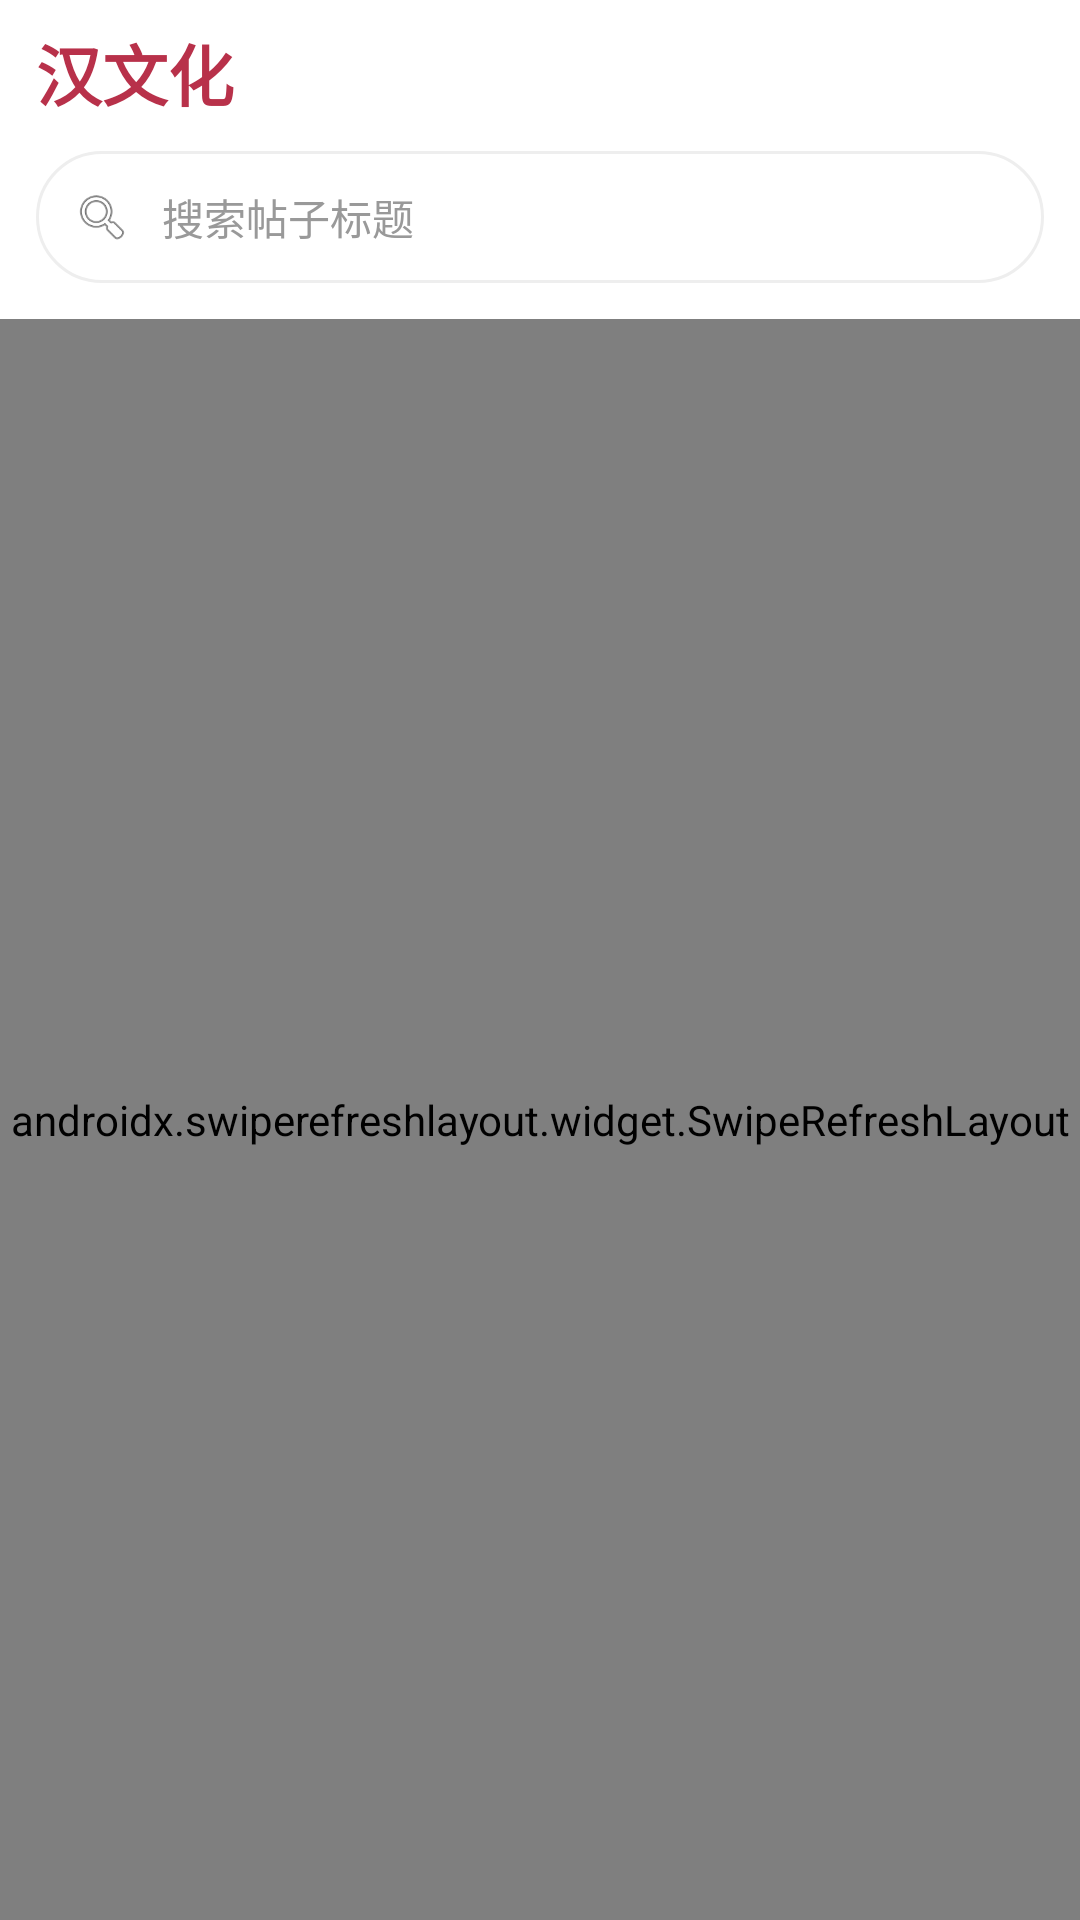

Reconstruct the res/layout file that produces this screen, plus the resources it refers to.
<!-- AndroidManifest.xml: application theme Theme.Han -->
<!-- res/layout/fragment_home.xml -->
<?xml version="1.0" encoding="utf-8"?>
<LinearLayout xmlns:android="http://schemas.android.com/apk/res/android"
    xmlns:app="http://schemas.android.com/apk/res-auto"
    android:layout_width="match_parent"
    android:layout_height="match_parent"
    android:orientation="vertical"
    android:background="@color/background">

    
    <LinearLayout
        android:layout_width="match_parent"
        android:layout_height="wrap_content"
        android:orientation="vertical"
        android:background="@color/card_background"
        android:paddingHorizontal="12dp"
        android:paddingTop="8dp"
        android:paddingBottom="12dp">

        <TextView
            android:layout_width="wrap_content"
            android:layout_height="wrap_content"
            android:text="@string/welcome_text"
            android:textColor="@color/primary"
            android:textSize="22sp"
            android:textStyle="bold"
            android:layout_marginBottom="10dp" />

        <LinearLayout
            android:layout_width="match_parent"
            android:layout_height="44dp"
            android:orientation="horizontal"
            android:background="@drawable/bg_search"
            android:gravity="center_vertical"
            android:paddingHorizontal="12dp">

            <ImageView
                android:layout_width="20dp"
                android:layout_height="20dp"
                android:src="@android:drawable/ic_menu_search"
                android:contentDescription="@null" />

            <EditText
                android:id="@+id/etSearch"
                android:layout_width="0dp"
                android:layout_height="match_parent"
                android:layout_weight="1"
                android:background="@null"
                android:hint="@string/search_hint"
                android:paddingStart="10dp"
                android:paddingEnd="8dp"
                android:textSize="14sp"
                android:textColor="@color/text_primary"
                android:textColorHint="@color/text_hint"
                android:maxLines="1"
                android:inputType="text"
                android:imeOptions="actionSearch" />

            <ImageView
                android:id="@+id/ivSearchClear"
                android:layout_width="20dp"
                android:layout_height="20dp"
                android:src="@android:drawable/ic_menu_close_clear_cancel"
                android:visibility="gone"
                android:contentDescription="@null" />
        </LinearLayout>
    </LinearLayout>

    
    <LinearLayout
        android:id="@+id/shimmerContainer"
        android:layout_width="match_parent"
        android:layout_height="match_parent"
        android:orientation="vertical"
        android:padding="8dp"
        android:visibility="gone">

        <include layout="@layout/item_post_shimmer" />
        <include layout="@layout/item_post_shimmer" />
        <include layout="@layout/item_post_shimmer" />
    </LinearLayout>

    
    <androidx.swiperefreshlayout.widget.SwipeRefreshLayout
        android:id="@+id/swipeRefresh"
        android:layout_width="match_parent"
        android:layout_height="match_parent">

        <androidx.recyclerview.widget.RecyclerView
            android:id="@+id/rvPosts"
            android:layout_width="match_parent"
            android:layout_height="match_parent"
            android:padding="8dp"
            android:clipToPadding="false" />
    </androidx.swiperefreshlayout.widget.SwipeRefreshLayout>

</LinearLayout>
<!-- res/layout/item_post_shimmer.xml (included above) -->
<?xml version="1.0" encoding="utf-8"?>
<androidx.cardview.widget.CardView xmlns:android="http://schemas.android.com/apk/res/android"
    xmlns:app="http://schemas.android.com/apk/res-auto"
    android:layout_width="match_parent"
    android:layout_height="wrap_content"
    android:layout_marginHorizontal="8dp"
    android:layout_marginVertical="6dp"
    app:cardCornerRadius="12dp"
    app:cardElevation="2dp">

    <LinearLayout
        android:layout_width="match_parent"
        android:layout_height="wrap_content"
        android:orientation="vertical">

        
        <View
            android:layout_width="match_parent"
            android:layout_height="160dp"
            android:background="@color/shimmer_base" />

        <LinearLayout
            android:layout_width="match_parent"
            android:layout_height="wrap_content"
            android:orientation="vertical"
            android:padding="12dp">

            
            <View
                android:layout_width="260dp"
                android:layout_height="18dp"
                android:background="@drawable/skeleton_bg" />

            
            <View
                android:layout_width="match_parent"
                android:layout_height="14dp"
                android:layout_marginTop="8dp"
                android:background="@drawable/skeleton_bg" />

            <View
                android:layout_width="200dp"
                android:layout_height="14dp"
                android:layout_marginTop="4dp"
                android:background="@drawable/skeleton_bg" />

            
            <LinearLayout
                android:layout_width="match_parent"
                android:layout_height="wrap_content"
                android:orientation="horizontal"
                android:layout_marginTop="12dp"
                android:gravity="center_vertical">

                <View
                    android:layout_width="24dp"
                    android:layout_height="24dp"
                    android:background="@drawable/skeleton_bg" />

                <View
                    android:layout_width="60dp"
                    android:layout_height="12dp"
                    android:layout_marginStart="8dp"
                    android:background="@drawable/skeleton_bg" />
            </LinearLayout>
        </LinearLayout>
    </LinearLayout>

</androidx.cardview.widget.CardView>
<!-- resources referenced by this layout -->
<resources>
  <color name="background">#F2F2F2</color>
  <color name="card_background">#FFFFFF</color>
  <color name="primary">#B8314A</color>
  <color name="shimmer_base">#E0E0E0</color>
  <color name="text_hint">#999999</color>
  <color name="text_primary">#1A1A1A</color>
  <!-- drawable bg_search (drawable) -->
  <?xml version="1.0" encoding="utf-8"?>
  <shape xmlns:android="http://schemas.android.com/apk/res/android"
      android:shape="rectangle">
      <solid android:color="@color/card_background" />
      <corners android:radius="24dp" />
      <stroke android:width="1dp" android:color="@color/divider" />
  </shape>
  <string name="search_hint">搜索帖子标题</string>
  <string name="welcome_text">汉文化</string>
  <style name="Theme.Han" parent="Theme.Material3.Light.NoActionBar">
          <item name="colorPrimary">@color/primary</item>
          <item name="colorPrimaryDark">@color/primary_dark</item>
          <item name="colorAccent">@color/accent</item>
          <item name="android:statusBarColor">@android:color/transparent</item>
          <item name="android:navigationBarColor">@color/white</item>
          <item name="android:windowBackground">@color/background</item>
          <item name="android:windowLightStatusBar">false</item>
      </style>
  <color name="divider">#EEEEEE</color>
  <color name="primary_dark">#8B0000</color>
  <color name="accent">#DAA520</color>
  <color name="white">#FFFFFF</color>
</resources>
